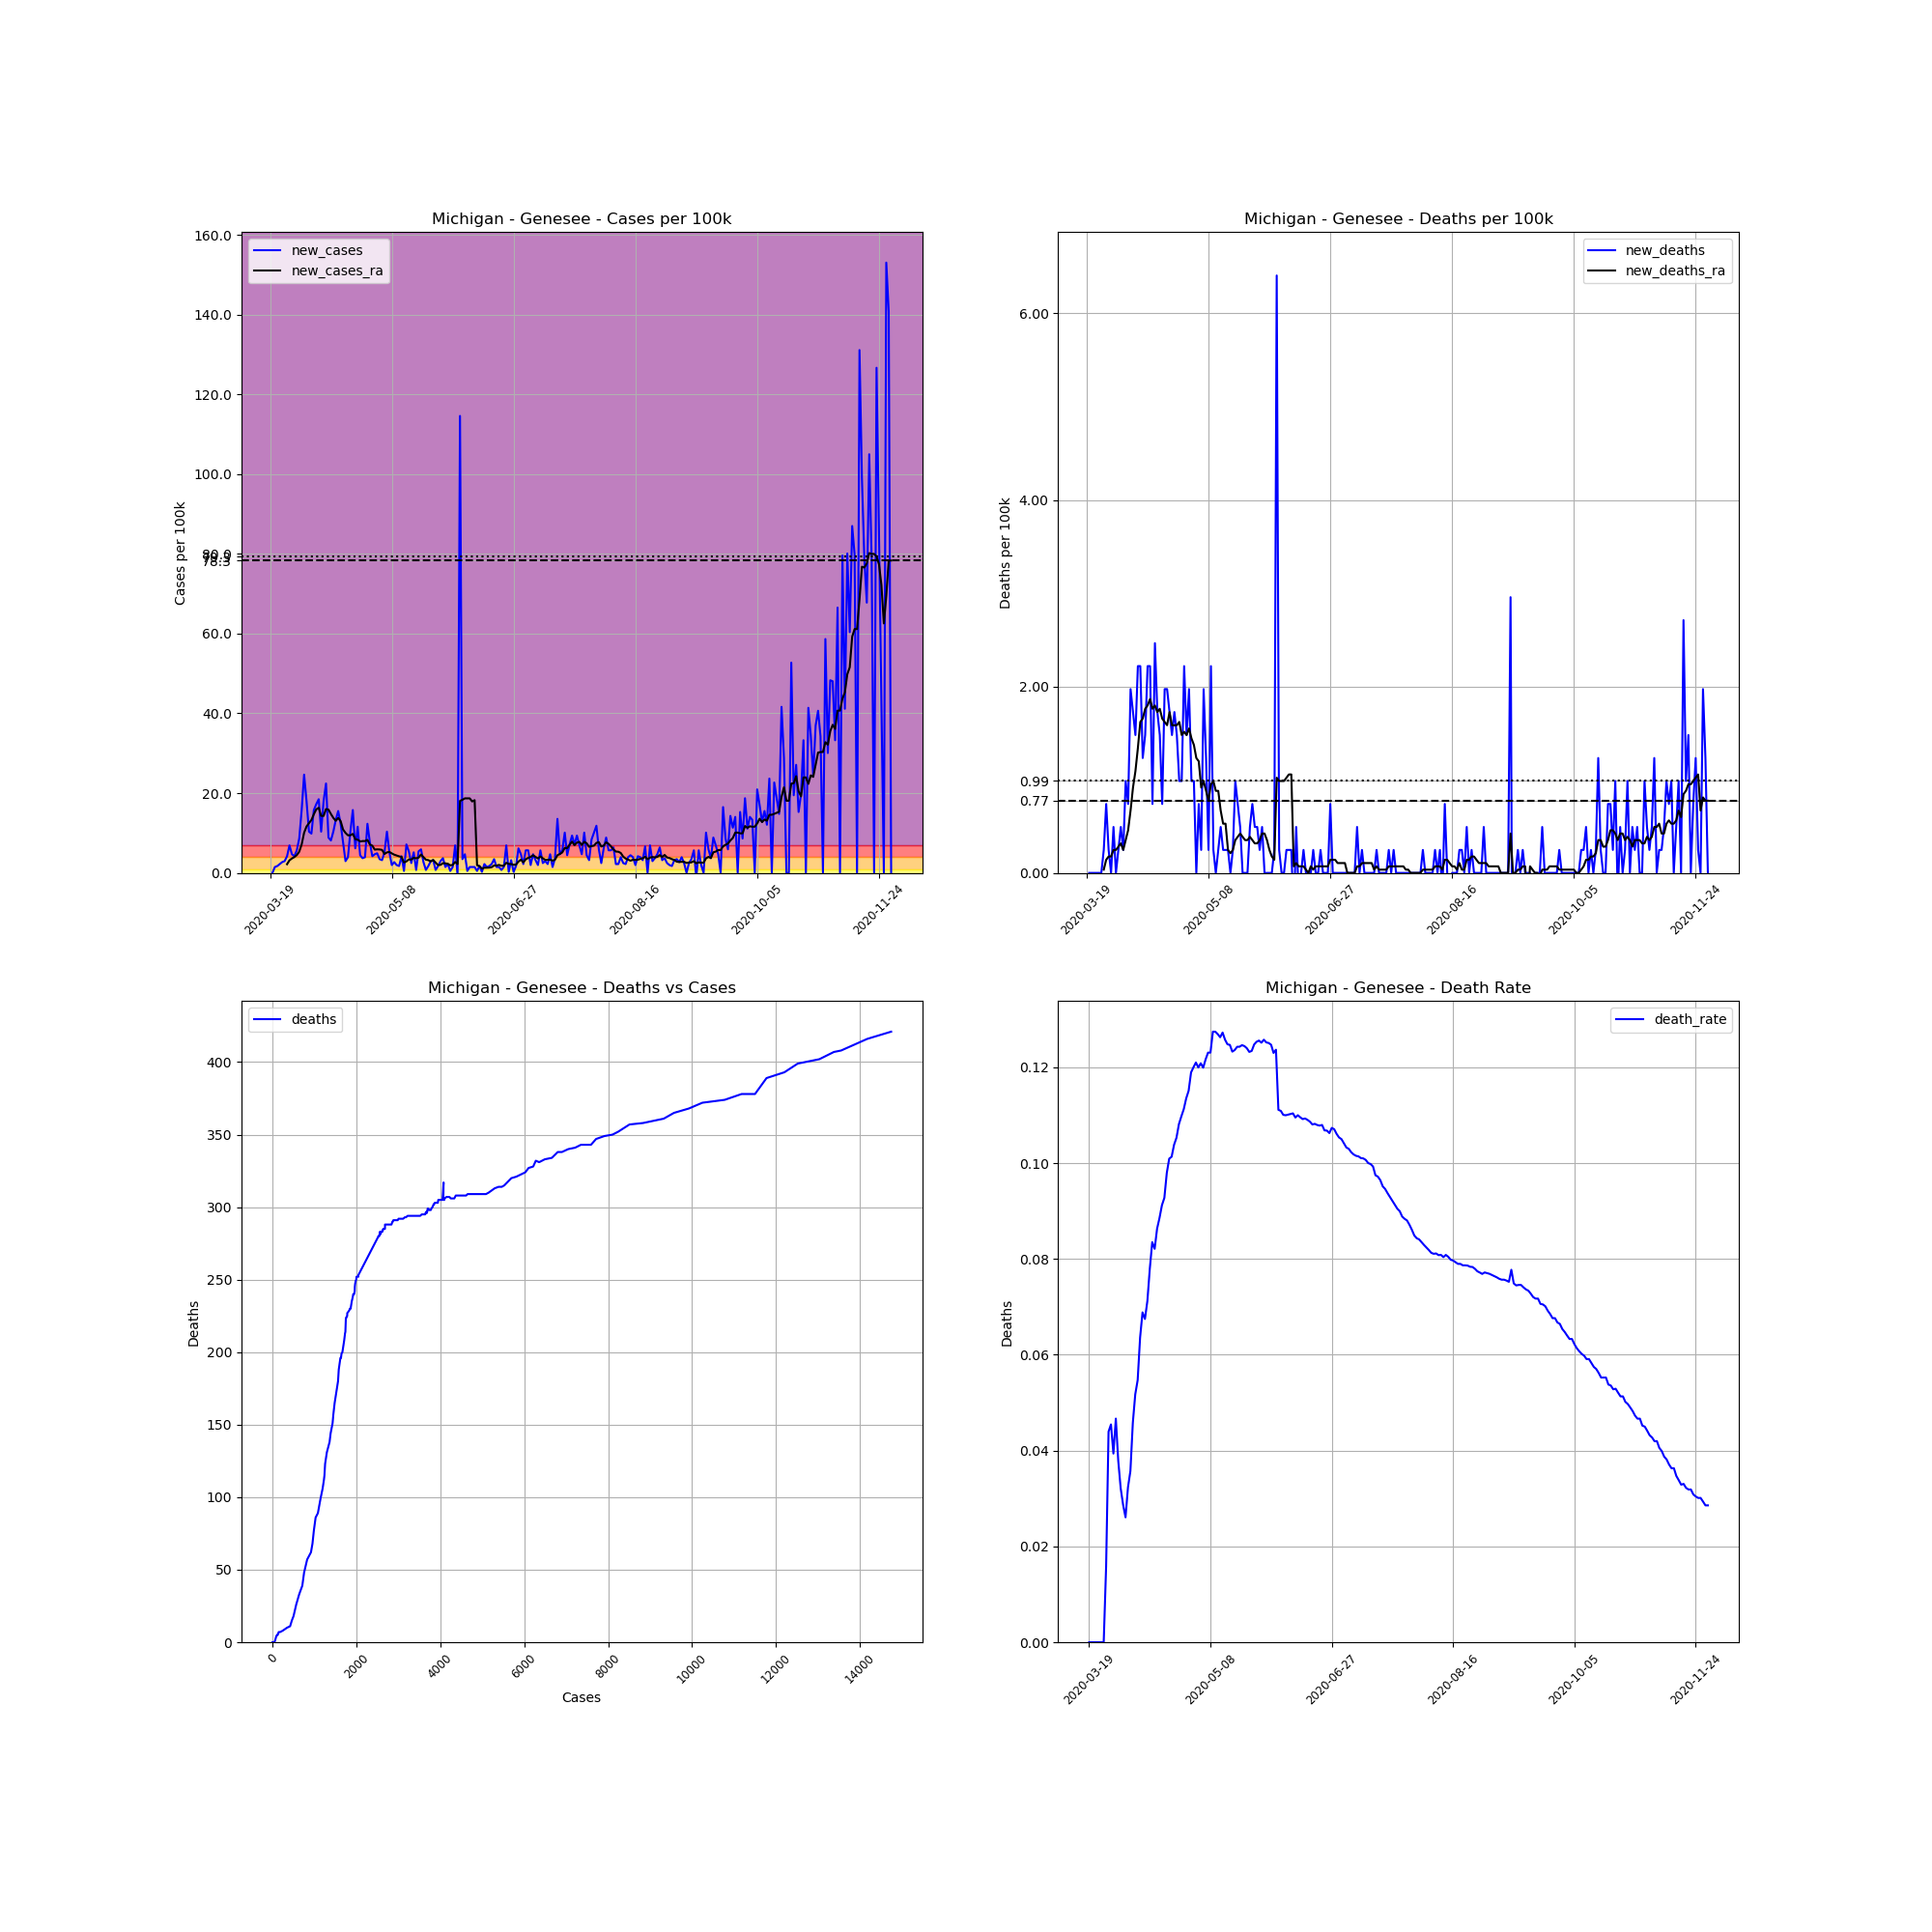

The table this chart was drawn from, first rows:
, date, county, state, fips, cases, deaths, COUNTY, STNAME, CTYNAME, POPESTIMATE2019, cases_per_100k, deaths_per_100k, death_rate, new_cases, new_deaths, new_cases_ra, new_deaths_ra
182504, 2020-03-19, Genesee, Michigan, 26049, 1, 0.0, 49, Michigan, Genesee, 405813, 0.2464, 0.0, 0.0, , , , 
182505, 2020-03-20, Genesee, Michigan, 26049, 1, 0.0, 49, Michigan, Genesee, 405813, 0.2464, 0.0, 0.0, 0.0, 0.0, , 
182506, 2020-03-21, Genesee, Michigan, 26049, 7, 0.0, 49, Michigan, Genesee, 405813, 1.725, 0.0, 0.0, 1.479, 0.0, , 
182507, 2020-03-22, Genesee, Michigan, 26049, 14, 0.0, 49, Michigan, Genesee, 405813, 3.45, 0.0, 0.0, 1.725, 0.0, , 
182508, 2020-03-23, Genesee, Michigan, 26049, 23, 0.0, 49, Michigan, Genesee, 405813, 5.668, 0.0, 0.0, 2.218, 0.0, , 
182509, 2020-03-24, Genesee, Michigan, 26049, 34, 0.0, 49, Michigan, Genesee, 405813, 8.378, 0.0, 0.0, 2.711, 0.0, , 
182510, 2020-03-25, Genesee, Michigan, 26049, 46, 0.0, 49, Michigan, Genesee, 405813, 11.34, 0.0, 0.0, 2.957, 0.0, , 
182511, 2020-03-26, Genesee, Michigan, 26049, 63, 1.0, 49, Michigan, Genesee, 405813, 15.52, 0.2464, 0.01587, 4.189, 0.2464, 2.183, 0.0352
182512, 2020-03-27, Genesee, Michigan, 26049, 91, 4.0, 49, Michigan, Genesee, 405813, 22.42, 0.9857, 0.04396, 6.9, 0.7393, 3.168, 0.1408
182513, 2020-03-28, Genesee, Michigan, 26049, 110, 5.0, 49, Michigan, Genesee, 405813, 27.11, 1.232, 0.04545, 4.682, 0.2464, 3.626, 0.176
182514, 2020-03-29, Genesee, Michigan, 26049, 127, 5.0, 49, Michigan, Genesee, 405813, 31.3, 1.232, 0.03937, 4.189, 0.0, 3.978, 0.176
182515, 2020-03-30, Genesee, Michigan, 26049, 150, 7.0, 49, Michigan, Genesee, 405813, 36.96, 1.725, 0.04667, 5.668, 0.4928, 4.471, 0.2464
182516, 2020-03-31, Genesee, Michigan, 26049, 185, 7.0, 49, Michigan, Genesee, 405813, 45.59, 1.725, 0.03784, 8.625, 0.0, 5.316, 0.2464
182517, 2020-04-01, Genesee, Michigan, 26049, 249, 8.0, 49, Michigan, Genesee, 405813, 61.36, 1.971, 0.03213, 15.77, 0.2464, 7.146, 0.2816
182518, 2020-04-02, Genesee, Michigan, 26049, 349, 10.0, 49, Michigan, Genesee, 405813, 86, 2.464, 0.02865, 24.64, 0.4928, 10.07, 0.3168
182519, 2020-04-03, Genesee, Michigan, 26049, 422, 11.0, 49, Michigan, Genesee, 405813, 104, 2.711, 0.02607, 17.99, 0.2464, 11.65, 0.2464
182520, 2020-04-04, Genesee, Michigan, 26049, 464, 15.0, 49, Michigan, Genesee, 405813, 114.3, 3.696, 0.03233, 10.35, 0.9857, 12.46, 0.352
182521, 2020-04-05, Genesee, Michigan, 26049, 504, 18.0, 49, Michigan, Genesee, 405813, 124.2, 4.436, 0.03571, 9.857, 0.7393, 13.27, 0.4576
182522, 2020-04-06, Genesee, Michigan, 26049, 568, 26.0, 49, Michigan, Genesee, 405813, 140, 6.407, 0.04577, 15.77, 1.971, 14.71, 0.6689
182523, 2020-04-07, Genesee, Michigan, 26049, 638, 33.0, 49, Michigan, Genesee, 405813, 157.2, 8.132, 0.05172, 17.25, 1.725, 15.95, 0.9153
182524, 2020-04-08, Genesee, Michigan, 26049, 713, 39.0, 49, Michigan, Genesee, 405813, 175.7, 9.61, 0.0547, 18.48, 1.479, 16.33, 1.091
182525, 2020-04-09, Genesee, Michigan, 26049, 755, 48.0, 49, Michigan, Genesee, 405813, 186, 11.83, 0.06358, 10.35, 2.218, 14.29, 1.338
182526, 2020-04-10, Genesee, Michigan, 26049, 828, 57.0, 49, Michigan, Genesee, 405813, 204, 14.05, 0.06884, 17.99, 2.218, 14.29, 1.619
182527, 2020-04-11, Genesee, Michigan, 26049, 919, 62.0, 49, Michigan, Genesee, 405813, 226.5, 15.28, 0.06746, 22.42, 1.232, 16.02, 1.655
182528, 2020-04-12, Genesee, Michigan, 26049, 955, 68.0, 49, Michigan, Genesee, 405813, 235.3, 16.76, 0.0712, 8.871, 1.479, 15.88, 1.76
182529, 2020-04-13, Genesee, Michigan, 26049, 988, 77.0, 49, Michigan, Genesee, 405813, 243.5, 18.97, 0.07794, 8.132, 2.218, 14.79, 1.795
182530, 2020-04-14, Genesee, Michigan, 26049, 1030, 86.0, 49, Michigan, Genesee, 405813, 253.8, 21.19, 0.0835, 10.35, 2.218, 13.8, 1.866
182531, 2020-04-15, Genesee, Michigan, 26049, 1084, 89.0, 49, Michigan, Genesee, 405813, 267.1, 21.93, 0.0821, 13.31, 0.7393, 13.06, 1.76
182532, 2020-04-16, Genesee, Michigan, 26049, 1147, 99.0, 49, Michigan, Genesee, 405813, 282.6, 24.4, 0.08631, 15.52, 2.464, 13.8, 1.795
182533, 2020-04-17, Genesee, Michigan, 26049, 1197, 106.0, 49, Michigan, Genesee, 405813, 295, 26.12, 0.08855, 12.32, 1.725, 12.99, 1.725
182534, 2020-04-18, Genesee, Michigan, 26049, 1228, 112.0, 49, Michigan, Genesee, 405813, 302.6, 27.6, 0.09121, 7.639, 1.479, 10.88, 1.76
182535, 2020-04-19, Genesee, Michigan, 26049, 1240, 115.0, 49, Michigan, Genesee, 405813, 305.6, 28.34, 0.09274, 2.957, 0.7393, 10.03, 1.655
182536, 2020-04-20, Genesee, Michigan, 26049, 1256, 123.0, 49, Michigan, Genesee, 405813, 309.5, 30.31, 0.09793, 3.943, 1.971, 9.434, 1.619
182537, 2020-04-21, Genesee, Michigan, 26049, 1298, 131.0, 49, Michigan, Genesee, 405813, 319.9, 32.28, 0.1009, 10.35, 1.971, 9.434, 1.584
182538, 2020-04-22, Genesee, Michigan, 26049, 1362, 138.0, 49, Michigan, Genesee, 405813, 335.6, 34.01, 0.1013, 15.77, 1.725, 9.786, 1.725
182539, 2020-04-23, Genesee, Michigan, 26049, 1387, 144.0, 49, Michigan, Genesee, 405813, 341.8, 35.48, 0.1038, 6.16, 1.479, 8.449, 1.584
182540, 2020-04-24, Genesee, Michigan, 26049, 1434, 151.0, 49, Michigan, Genesee, 405813, 353.4, 37.21, 0.1053, 11.58, 1.725, 8.343, 1.584
182541, 2020-04-25, Genesee, Michigan, 26049, 1452, 157.0, 49, Michigan, Genesee, 405813, 357.8, 38.69, 0.1081, 4.436, 1.479, 7.885, 1.584
182542, 2020-04-26, Genesee, Michigan, 26049, 1467, 161.0, 49, Michigan, Genesee, 405813, 361.5, 39.67, 0.1097, 3.696, 0.9857, 7.991, 1.619
182543, 2020-04-27, Genesee, Michigan, 26049, 1483, 165.0, 49, Michigan, Genesee, 405813, 365.4, 40.66, 0.1113, 3.943, 0.9857, 7.991, 1.479
182544, 2020-04-28, Genesee, Michigan, 26049, 1533, 174.0, 49, Michigan, Genesee, 405813, 377.8, 42.88, 0.1135, 12.32, 2.218, 8.273, 1.514
182545, 2020-04-29, Genesee, Michigan, 26049, 1564, 180.0, 49, Michigan, Genesee, 405813, 385.4, 44.36, 0.1151, 7.639, 1.479, 7.111, 1.479
182546, 2020-04-30, Genesee, Michigan, 26049, 1581, 188.0, 49, Michigan, Genesee, 405813, 389.6, 46.33, 0.1189, 4.189, 1.971, 6.829, 1.549
182547, 2020-05-01, Genesee, Michigan, 26049, 1600, 192.0, 49, Michigan, Genesee, 405813, 394.3, 47.31, 0.12, 4.682, 0.9857, 5.844, 1.443
182548, 2020-05-02, Genesee, Michigan, 26049, 1620, 196.0, 49, Michigan, Genesee, 405813, 399.2, 48.3, 0.121, 4.928, 0.9857, 5.914, 1.373
182549, 2020-05-03, Genesee, Michigan, 26049, 1634, 196.0, 49, Michigan, Genesee, 405813, 402.6, 48.3, 0.12, 3.45, 0.0, 5.879, 1.232
182550, 2020-05-04, Genesee, Michigan, 26049, 1647, 199.0, 49, Michigan, Genesee, 405813, 405.9, 49.04, 0.1208, 3.203, 0.7393, 5.773, 1.197
182551, 2020-05-05, Genesee, Michigan, 26049, 1668, 200.0, 49, Michigan, Genesee, 405813, 411, 49.28, 0.1199, 5.175, 0.2464, 4.752, 0.9153
182552, 2020-05-06, Genesee, Michigan, 26049, 1710, 208.0, 49, Michigan, Genesee, 405813, 421.4, 51.26, 0.1216, 10.35, 1.971, 5.14, 0.9857
182553, 2020-05-07, Genesee, Michigan, 26049, 1731, 213.0, 49, Michigan, Genesee, 405813, 426.6, 52.49, 0.1231, 5.175, 1.232, 5.28, 0.8801
182554, 2020-05-08, Genesee, Michigan, 26049, 1739, 214.0, 49, Michigan, Genesee, 405813, 428.5, 52.73, 0.1231, 1.971, 0.2464, 4.893, 0.7745
182555, 2020-05-09, Genesee, Michigan, 26049, 1750, 223.0, 49, Michigan, Genesee, 405813, 431.2, 54.95, 0.1274, 2.711, 2.218, 4.576, 0.9505
182556, 2020-05-10, Genesee, Michigan, 26049, 1758, 224.0, 49, Michigan, Genesee, 405813, 433.2, 55.2, 0.1274, 1.971, 0.2464, 4.365, 0.9857
182557, 2020-05-11, Genesee, Michigan, 26049, 1765, 224.0, 49, Michigan, Genesee, 405813, 434.9, 55.2, 0.1269, 1.725, 0.0, 4.154, 0.8801
182558, 2020-05-12, Genesee, Michigan, 26049, 1782, 225.0, 49, Michigan, Genesee, 405813, 439.1, 55.44, 0.1263, 4.189, 0.2464, 4.013, 0.8801
182559, 2020-05-13, Genesee, Michigan, 26049, 1784, 227.0, 49, Michigan, Genesee, 405813, 439.6, 55.94, 0.1272, 0.4928, 0.4928, 2.605, 0.6689
182560, 2020-05-14, Genesee, Michigan, 26049, 1813, 228.0, 49, Michigan, Genesee, 405813, 446.8, 56.18, 0.1258, 7.146, 0.2464, 2.887, 0.528
182561, 2020-05-15, Genesee, Michigan, 26049, 1835, 229.0, 49, Michigan, Genesee, 405813, 452.2, 56.43, 0.1248, 5.421, 0.2464, 3.379, 0.528
182562, 2020-05-16, Genesee, Michigan, 26049, 1845, 230.0, 49, Michigan, Genesee, 405813, 454.6, 56.68, 0.1247, 2.464, 0.2464, 3.344, 0.2464
182563, 2020-05-17, Genesee, Michigan, 26049, 1866, 230.0, 49, Michigan, Genesee, 405813, 459.8, 56.68, 0.1233, 5.175, 0.0, 3.802, 0.2112
... 196 more rows
